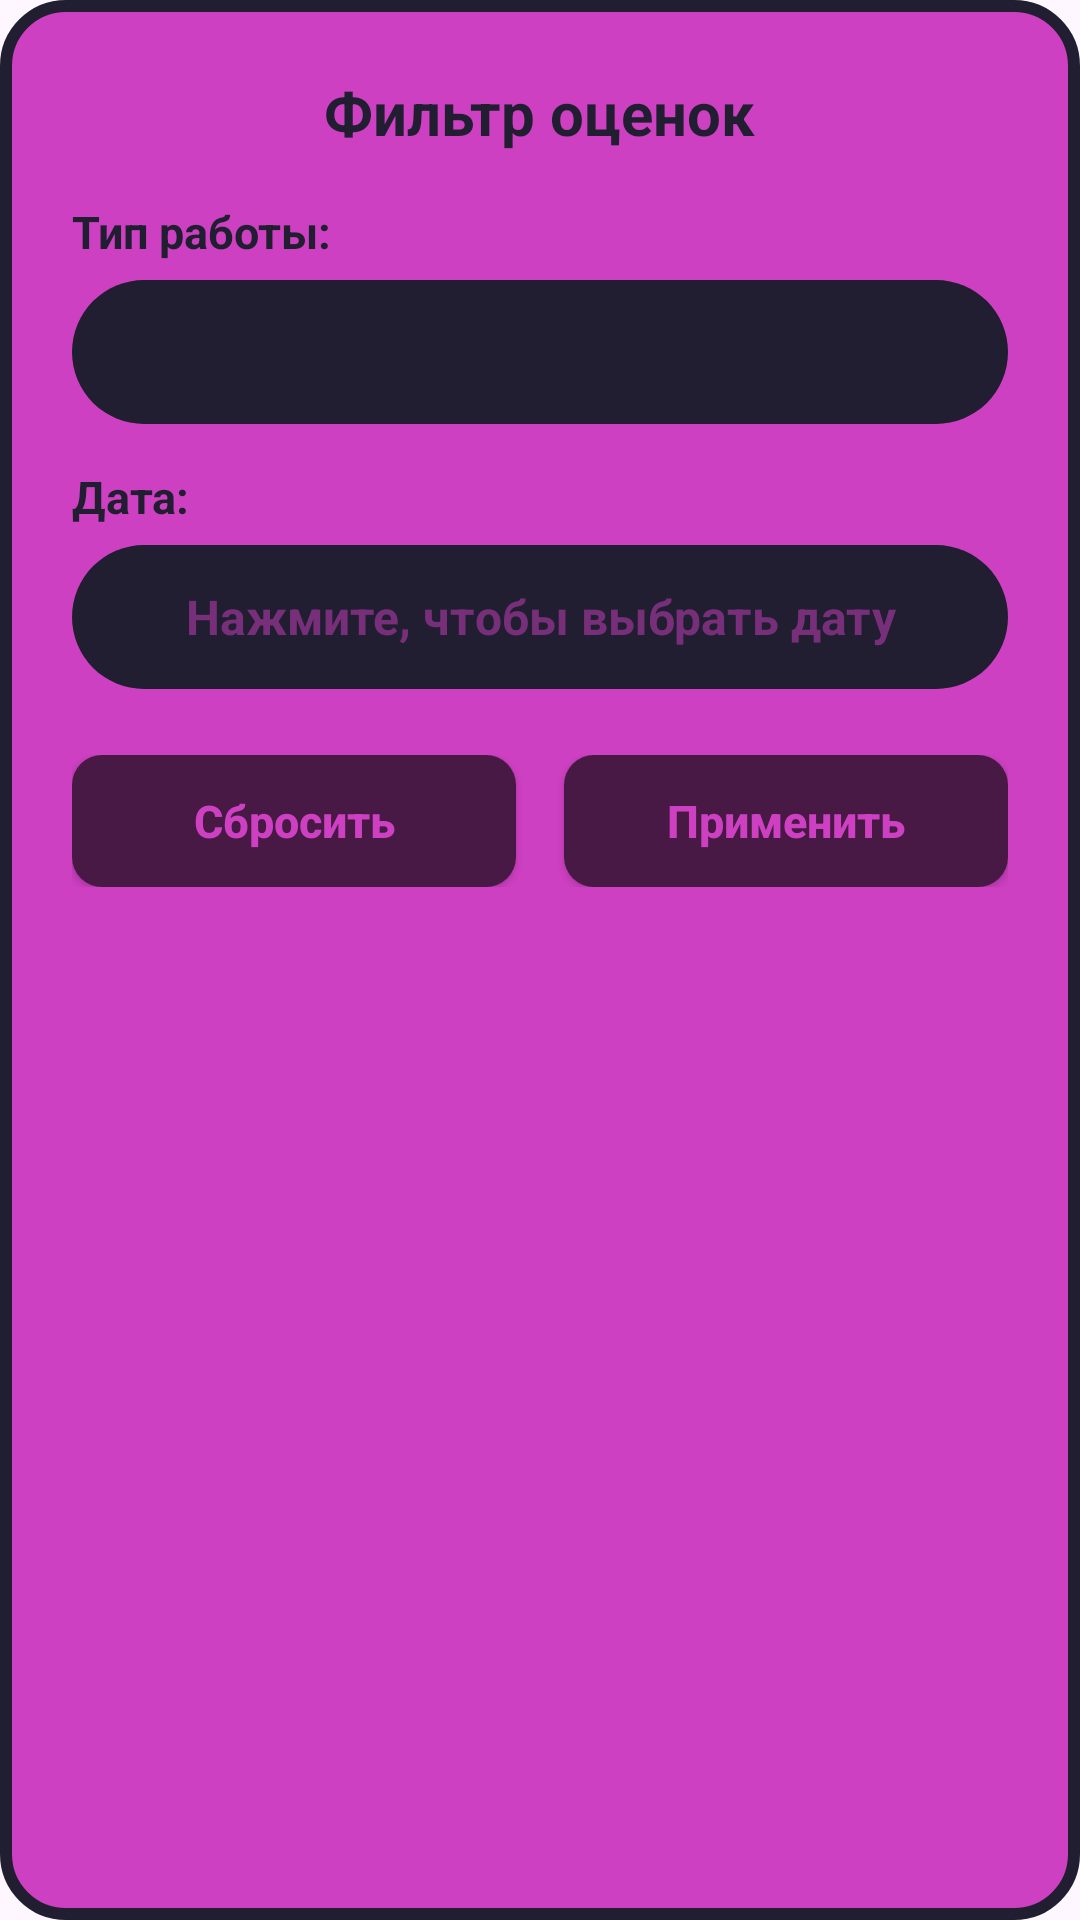

The Android layout XML behind this screen, and the referenced resources:
<!-- AndroidManifest.xml: application theme Theme.PersonalAccount -->
<!-- res/layout/dialog_filter_grades.xml -->
<?xml version="1.0" encoding="utf-8"?>
<LinearLayout xmlns:android="http://schemas.android.com/apk/res/android"
android:layout_width="match_parent"
android:layout_height="wrap_content"
android:background="@drawable/bg_dialog_card"
android:orientation="vertical"
android:paddingStart="24dp"
android:paddingTop="24dp"
android:paddingEnd="24dp"
android:paddingBottom="20dp">

<TextView
    android:layout_width="wrap_content"
    android:layout_height="wrap_content"
    android:layout_gravity="center_horizontal"
    android:layout_marginBottom="16dp"
    android:text="Фильтр оценок"
    android:textColor="@color/dark_bg"
    android:textSize="20sp"
    android:textStyle="bold" />


<TextView
    android:layout_width="wrap_content"
    android:layout_height="wrap_content"
    android:layout_marginBottom="6dp"
    android:text="Тип работы:"
    android:textColor="@color/dark_bg"
    android:textSize="15sp"
    android:textStyle="bold" />

<Spinner
    android:id="@+id/spinnerFilterType"
    android:layout_width="match_parent"
    android:layout_height="48dp"
    android:background="@drawable/bg_dark_pill"
    android:popupBackground="@drawable/bg_avg_outline"
    android:paddingStart="16dp"
    android:paddingEnd="16dp" />


<TextView
    android:layout_width="wrap_content"
    android:layout_height="wrap_content"
    android:layout_marginTop="14dp"
    android:layout_marginBottom="6dp"
    android:text="Дата:"
    android:textColor="@color/dark_bg"
    android:textSize="15sp"
    android:textStyle="bold" />

<EditText
    android:id="@+id/etFilterDate"
    android:layout_width="match_parent"
    android:layout_height="48dp"
    android:background="@drawable/bg_dark_pill"
    android:clickable="true"
    android:focusable="false"
    android:gravity="center"
    android:hint="Нажмите, чтобы выбрать дату"
    android:paddingStart="16dp"
    android:paddingEnd="16dp"
    android:textColor="@color/pink_accent"
    android:textColorHint="#80CE40C2"
    android:textSize="16sp"
    android:textStyle="bold" />


<LinearLayout
    android:layout_width="match_parent"
    android:layout_height="wrap_content"
    android:layout_marginTop="22dp"
    android:gravity="center"
    android:orientation="horizontal">

    <androidx.appcompat.widget.AppCompatButton
        android:id="@+id/btnFilterReset"
        android:layout_width="0dp"
        android:layout_height="44dp"
        android:layout_marginEnd="8dp"
        android:layout_weight="1"
        android:background="@drawable/bg_dialog_btn"
        android:text="Сбросить"
        android:textAllCaps="false"
        android:textColor="@color/pink_accent"
        android:textSize="15sp"
        android:textStyle="bold" />

    <androidx.appcompat.widget.AppCompatButton
        android:id="@+id/btnFilterApply"
        android:layout_width="0dp"
        android:layout_height="44dp"
        android:layout_marginStart="8dp"
        android:layout_weight="1"
        android:background="@drawable/bg_dialog_btn"
        android:text="Применить"
        android:textAllCaps="false"
        android:textColor="@color/pink_accent"
        android:textSize="15sp"
        android:textStyle="bold" />
</LinearLayout>

</LinearLayout>
<!-- resources referenced by this layout -->
<resources>
  <color name="dark_bg">#201E30</color>
  <color name="pink_accent">#CE40C2</color>
  <!-- drawable bg_avg_outline (drawable) -->
  <?xml version="1.0" encoding="utf-8"?>
      <shape xmlns:android="http://schemas.android.com/apk/res/android"
          android:shape="rectangle">
          <solid android:color="@color/dark_bg" />
          <stroke
              android:width="2dp"
              android:color="@color/pink_accent" />
          <corners android:radius="14dp" />
      </shape>
  <!-- drawable bg_dark_pill (drawable) -->
  <?xml version="1.0" encoding="utf-8"?>
      <shape xmlns:android="http://schemas.android.com/apk/res/android"
          android:shape="rectangle">
          <solid android:color="@color/dark_bg" />
          <corners android:radius="28dp" />
      </shape>
  <!-- drawable bg_dialog_btn (drawable) -->
  <?xml version="1.0" encoding="utf-8"?>
      <shape xmlns:android="http://schemas.android.com/apk/res/android"
          android:shape="rectangle">
          <solid android:color="#481944" />
          <corners android:radius="10dp" />
      </shape>
  <!-- drawable bg_dialog_card (drawable) -->
  <?xml version="1.0" encoding="utf-8"?>
      <shape xmlns:android="http://schemas.android.com/apk/res/android"
          android:shape="rectangle">
          <solid android:color="@color/pink_accent" />
          <stroke
              android:width="4dp"
              android:color="@color/dark_bg" />
          <corners android:radius="20dp" />
      </shape>
  <style name="Theme.PersonalAccount" parent="Base.Theme.PersonalAccount" />
  <style name="Base.Theme.PersonalAccount" parent="Theme.Material3.DayNight.NoActionBar">
          
          
      </style>
</resources>
